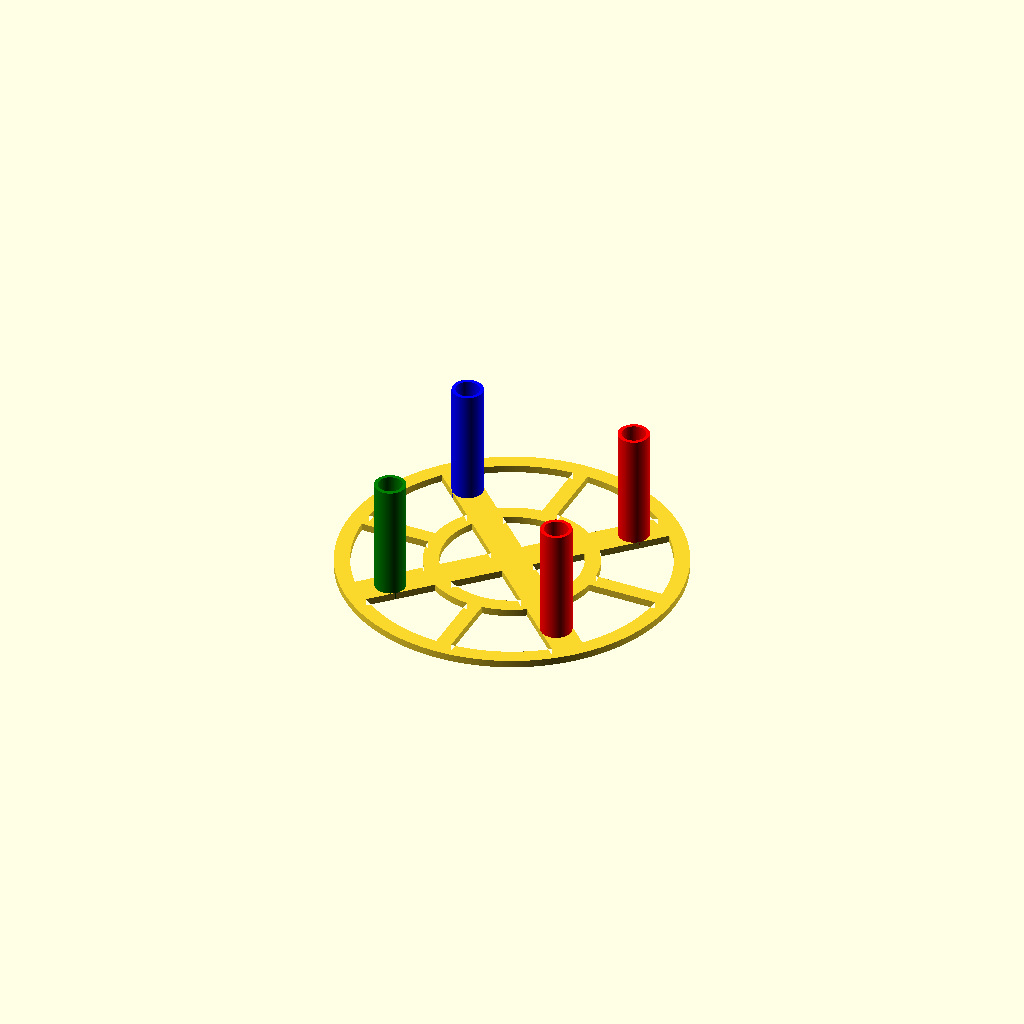
Cell 1 — every parameter at its default value.
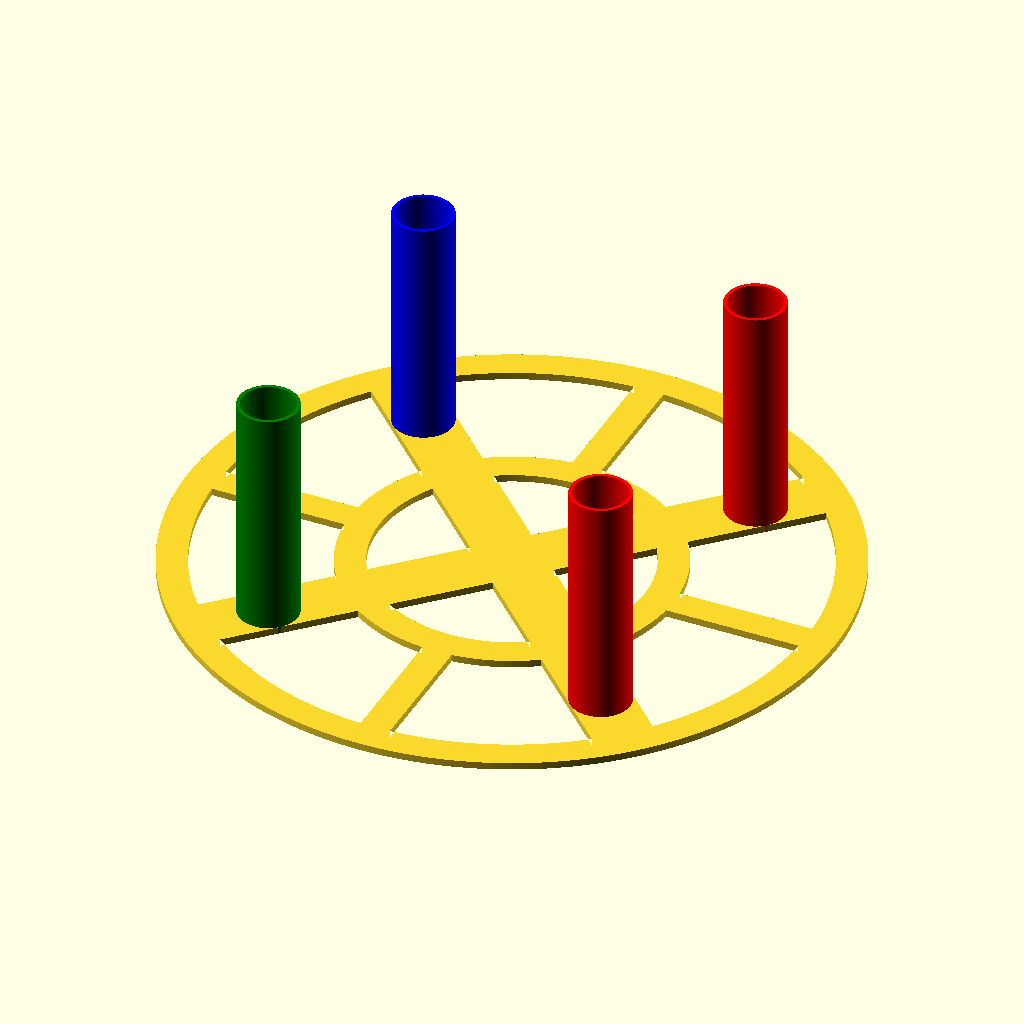
Cell 2 — inch set to 50.8, the other parameters unchanged.
All cells are drawn from one camera (rotation 55°, 0°, 25°, orthographic, colour scheme Cornfield), so only the parameter changes between them.
OpenSCAD source file chlorine-bracket.scad:
use <mylib.scad>;

f = .18;  // fudge
p = .001;
pp = 2 * p;
t0 = 1;
inch = 25.4;
basket_rad = 8.25/2 * inch;
rw = .5 * inch;

bh = 3; // bracket height

module ring(r1=20, dr = 2, $fa=$fa, $fn=$fn) {
  difference() {
  circle(r=r1, $fa=$fa, $fn=$fn);
  circle(r1+dr, $fa=$fa, $fn=$fn);
  }
}

plat_rad = 2.75 * inch; 
module platform() {
  module cross(y = 6.5 * inch, w = .5 * inch) {
    square([w, y], true);
    square([y, w], true);
  }
  module cross2(r1 = 10, r2 = 30, w = 3/8 * inch) {
    astack(4, [0, 0, 0, [0, 0, 90]])
    trr([0, 0, 0, [0, 0, 45]]) trr([-w/2, r1, 0]) square([w, r2 - r1]);
  }

  w = .25 * inch; tz = 3;
  h = 2 * inch;
  pipe_rad = .25*inch; tp = 1.5;
  legs = [plat_rad - 3 * w, 0, -p];

  difference() {
    linear_extrude(height = tz) {
      ring(plat_rad, -w);
      ring(plat_rad*.5, -w);
      cross(plat_rad * 2 - 2*w);
      cross2(plat_rad*.5-w/2, plat_rad-w/2, w);      
    }
    astack(4, [0, 0, 0, [0, 0, 90]])
    trr(legs) cylinder(h = tz + pp, r = pipe_rad - tp);
  }

  astack(4, [0, 0, 0, [0, 0, 90]], undef, ["red", "blue", "green"])
  trr(legs) pipe([pipe_rad, pipe_rad, h], tp);

  // astack(2, [1.42 *pr, 1.42 * pr, 0]) trr([-r*.38, -r*.38, 3]) puck(.5*inch, .8*inch);
}

// platform() ;

// rim of the basket with steel bar handle
module basket() {
  rh = 5;     // ring height
  bz = rh;
  rod = 1.28;  // rod radius
  color ("white") 
  trr([0, 0, -rh-p]) linear_extrude(height = rh) 
  trr([0, basket_rad, -rh]) ring(basket_rad, -rw, $fn=60);
  trr([0, 0, -rod-1, [-90, 0, 0]])
  cylinder(h = 2*basket_rad-rw, r = rod); // support rod
}

bw = 8;         // bracket segment width
bs = 50;        // bracket segment length
bm = sqrt(3)/2; // translate to close angle at corners
module bracket() {
  lx = 1.5*bs;
  ly = bw * 3;
  lz = -1.6;
  differenceN(2) {
    trr([-lx/2, ly, lz]) cube([lx, bw, bh]);
    // approx      vv    but wrong for other bs
    trr([0, bw/(2*sqrt(3))+14, lz, [0, 0, -30]])
    linear_extrude(height = bh) 
      astack(3, [0, 0, 0, [0, 0, -60]]) {
        trr([-(bs-bw/sqrt(3))*bm, 0, 0])
        square(size = [bw, bs], center = true);
      }
    basket();
  }
}

puck_rad = 1.5 * inch;  // puck radius
module puck(h = 1 * inch, r = puck_rad) {
  color("#dbe8ff")
  cylinder(h = h, r = r);
}

// TODO atrans(...)
// 0: design w/basket, 1 bracket, 2: w/ puck
// 3: platform, 4: w/basket
loc = 3;
atrans(loc, [[0, 0, 0], [0, 0, 0, [180, 0, 0]], 0]) bracket();
atrans(loc, [undef, undef, [0, 0, 0]])
 trr([0, puck_rad, bh]) puck();
atrans(loc, [[0, 0, 0], undef, 0, 1, [0, -basket_rad, 0]])
 basket();
atrans(loc, [undef, 0, 0, [0, 0, 0], [3, 0, -0-3, [0, 90+45, 0]]]) 
trr([0,0,0, [0,0,45]]) platform();
Parameter table extracted from the source (name, type, default, range or options):
f: number, default 0.18
p: number, default 0.001
t0: number, default 1
inch: number, default 25.4
bh: number, default 3
